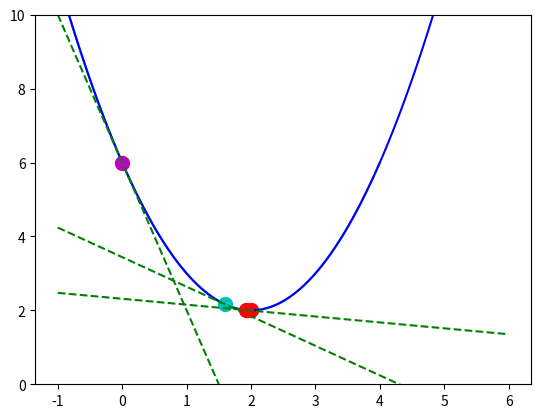

Here is the Python script that generated this plot:

# 최적화(Optimization)
# 최적화의 문제 : 함수 f의 값을 최소화하는 변수 x의 값 x*을 찾는 것, 이때 x*을 최적화의 해라고 한다.

import numpy as np
import matplotlib.pyplot as plt

def f(x):
    return (x-2)**2 + 2

x1 = np.linspace(-1, 4, 100)        # -1부터 4까지 100개 뽑아냄

plt.plot(x1, f(x1))
plt.plot(2, 2, 'ro', ms=10)

plt.show()
# 최적화의 기본 개념


# 그리드 서치와 수치적 최적화
# 최적화 문제 : 목적 함수의 값을 가장 최소로 하는 x의 위치를 찾는 것
# 최적화 문제를 푸는 가장 간단한 방법 : x의 값을 여러번 넣어 보고 그 중에서 가장 작은 값을 선택하는 방법(grid search)
# 그리드 서치를 이용하면 목적함수의 값(예측 오차)을 찾기 위한 계산량이 상당히 많아진다.
# 목적함수의 계산량을 줄이기 위한 방법으로 수치적 최적화(numerical optimization)를 사용한다.
# 수치적 최적화 : 반복적 시행착오(trial and error)에 의해 최적화 필요조건을 만족하는 x*를 찾는 방법
# 함수의 위치가 최저점이 될 때까지 가능한 적은 횟수로 x의 위치를 옮기는 방법

# 수치적 최적화 방법에 필요한 알고리즘
    # 1. 어떤 위치 x를 시도한 뒤 에 다음번에 시도할 위치 x를 찾는 알고리즘
    # 2. 현재 위치 x가 최저점인지를 판단할 수 있는 알고리즘

# 기울기 필요 조건 : 모든 최소점은 기울기가 0이기 때문에 최소점이 되기 위해서는 기울기값이 0이어야 한다.
# 기울기가 0이어도 최소점이 아닐 수 있다.
# 기울기를 나타내는 벡터(함수)를 g(gradient)로 표현한다.

# SGD(Steepest Gradient Descent) 방법
## 현재 위치 x에서의 기울기 값 g(x)만을 이용해서 다음에 시도할 위치를 알아내는 방법


def f1(x):
    return (x-2)**2 + 2

def f1d(x):
    return 2 * (x - 2.0)


xx = np.linspace(-1, 6, 100)
plt.plot(xx, f1(xx), 'b-')

# step size 값 설정
mu = 0.4

# k 는 위치값, 0부터 시작한다. k = 0 첫번 위치 시도값
x = 0

plt.plot(x, f1(x), 'mo', ms=10)
plt.plot(xx, f1d(x) * (xx - x) + f1(x), 'g--')
print('x = {}, g = {}'.format(x, f1d(x)))



# k = 1 일 때
x = x - mu * f1d(x)

plt.plot(x, f1(x), 'co', ms=10)
plt.plot(xx, f1d(x) * (xx - x) + f1(x), 'g--')
print('x = {}, g = {}'.format(x, f1d(x)))

plt.ylim(0, 10)


# k = 2 세번째 시도
x = x - mu * f1d(x)

plt.plot(x, f1(x), 'ro', ms=10)
plt.plot(xx, f1d(x) * (xx - x) + f1(x), 'g--')
print('x = {}, g = {}'.format(x, f1d(x)))

plt.show()


# SciPy를 이용한 최적화
# import scipy as sp 로 불러온다
# scipy의 서브 패키지는 optimize에 minimize 메서드를 이용하여 최적화를 할 수 있다.
# 이 때 사용하는 알고리즘은 BFGS 이다.
# minimize 메서드는 최적화를 시작하기 위한 초기값을 인수로 사용한다. 목적함수를 인수로 사용한다.

# minimize 명령은 최적화 결과를 OptimizeResult 클래스 객체로 반환한다.
# OptimizeResult 클래스는 다음과 같은 속성을 갖고 있다.
# x : 최적화 해
# success : 최적화를 성공했을 때 True를 반환
# status : 종료 상태. 최적화에 성공했을 때 0을 반환
# message : 메세지 문자열
# fun : x위치에서의 함수 값
# jac : x 위치에서의 자코비안(그래디언트) 벡터 값
# hess : x 위치에서 헤시안 행렬 값
# nfev : 목적 함수를 몇번 호출했는지 횟수
# njev : 자코비안 계산 횟수
# nhev : 헤시안 계산 횟수
# nit : x 이동 횟수

from scipy import optimize
import scipy as sp

def f0(x):
    return (x - 2) ** 2 + 2

x0 = 0      # 초기값 설정
res = sp.optimize.minimize(f0, x0)
print(res)
